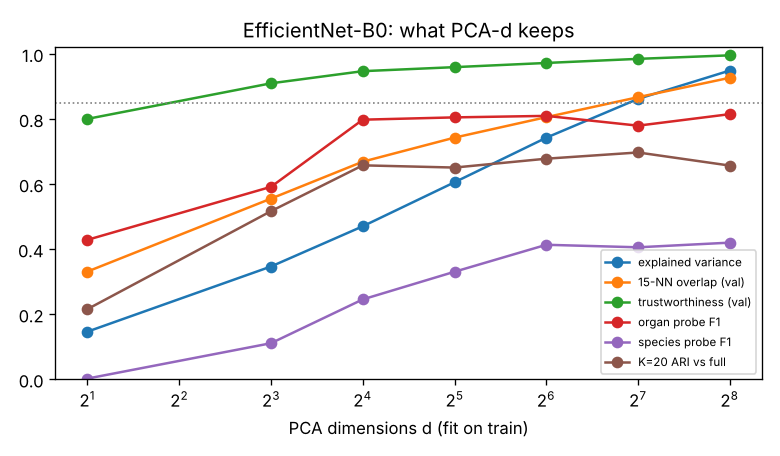

The table this chart was drawn from, first rows:
d, train_explained_var, val_recon_r2, val_knn15_overlap, val_trustworthiness, probe_species_macroF1, probe_organ_macroF1, kmeans20_ARI_vs_full
2, 0.1465, 0.118, 0.3312, 0.8003, 0.002374, 0.4286, 0.2157
8, 0.3467, 0.3167, 0.5553, 0.9096, 0.111, 0.5915, 0.5167
16, 0.4703, 0.4316, 0.6688, 0.9469, 0.2456, 0.7978, 0.6575
32, 0.6055, 0.5601, 0.7427, 0.9593, 0.3306, 0.8049, 0.6507
64, 0.7425, 0.6835, 0.8056, 0.9721, 0.4134, 0.8095, 0.678
128, 0.8618, 0.7961, 0.8669, 0.9847, 0.4057, 0.7794, 0.6971
256, 0.9489, 0.8883, 0.9266, 0.9956, 0.42, 0.8149, 0.6568
full, 1.0, 1.0, 1.0, 1.0, 0.4311, 0.8276, 1.0
